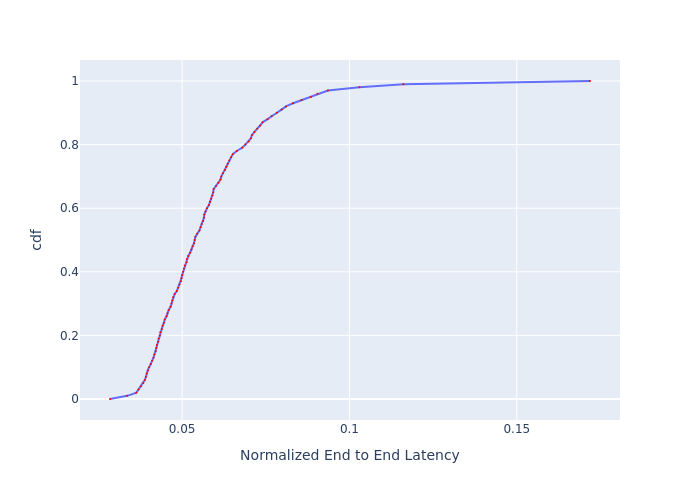

The file beside this chart, header and first rows:
, cdf, Normalized End to End Latency
0, 0.0, 0.02847
1, 0.01, 0.03361
2, 0.02, 0.03633
3, 0.03, 0.03699
4, 0.04, 0.03774
5, 0.05, 0.03843
6, 0.06, 0.03889
7, 0.07, 0.0392
8, 0.08, 0.03944
9, 0.09, 0.03976
10, 0.1, 0.04016
11, 0.11, 0.04072
12, 0.12, 0.04105
13, 0.13, 0.04146
14, 0.14, 0.04171
15, 0.15, 0.04213
16, 0.16, 0.0423
17, 0.17, 0.04247
18, 0.18, 0.04281
19, 0.19, 0.04298
20, 0.2, 0.04333
21, 0.21, 0.0435
22, 0.22, 0.04394
23, 0.23, 0.0442
24, 0.24, 0.04456
25, 0.25, 0.04482
26, 0.26, 0.04537
27, 0.27, 0.04564
28, 0.28, 0.04601
29, 0.29, 0.04656
30, 0.3, 0.04684
31, 0.31, 0.04703
32, 0.32, 0.04731
33, 0.33, 0.04779
34, 0.34, 0.04846
35, 0.35, 0.04885
36, 0.36, 0.04924
37, 0.37, 0.04964
38, 0.38, 0.04984
39, 0.39, 0.05004
40, 0.4, 0.05034
41, 0.41, 0.05054
42, 0.42, 0.05084
43, 0.43, 0.05135
44, 0.44, 0.05146
45, 0.45, 0.05187
46, 0.46, 0.05239
47, 0.47, 0.05281
48, 0.48, 0.05313
49, 0.49, 0.05356
50, 0.5, 0.05377
51, 0.51, 0.05399
52, 0.52, 0.05453
53, 0.53, 0.05519
54, 0.54, 0.05552
55, 0.55, 0.05585
56, 0.56, 0.0563
57, 0.57, 0.05653
58, 0.58, 0.05664
59, 0.59, 0.05698
... 41 more rows
